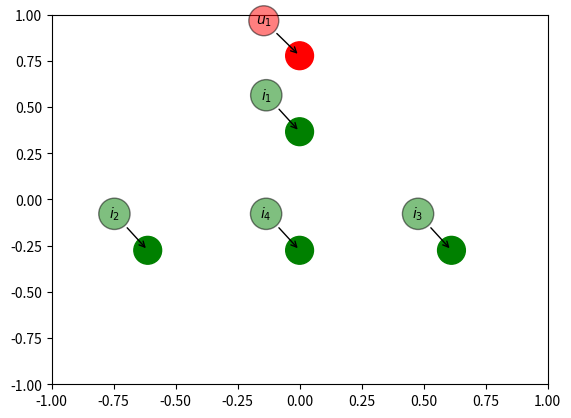

This figure's Python source:
import numpy as np
import matplotlib.pyplot as plt
from mpl_toolkits.mplot3d import Axes3D

def plot(x, y, n_users, n_items,filename):
    index = [0] + list(range(n_users,n_users+n_items))
    x, y = x[index], y[index]
    n_users = 1
    n=[]
    for i in range(n_users+n_items):
        if i < n_users:
            n.append('$u_'+str(i+1) +'$')
        else:
            n.append('$i_' + str(i-n_users + 1) + '$')
    c = ['r','g','g','g','g']
    fig, ax = plt.subplots()
    ax.scatter(x, y,c=c,s=400)


    for i, txt in enumerate(n):
        fc = 'red' if i==0 else 'green'

        label = plt.annotate(
            txt,
            xy=(x[i], y[i]), xytext=(-20, 20),
            textcoords='offset points',ha='right', va='bottom',
            bbox=dict(boxstyle='circle,pad=0.5', fc=fc, alpha=0.5),
            arrowprops=dict(arrowstyle='->', connectionstyle='arc3,rad=0'))
    plt.axis([-1, 1, -1, 1])
    plt.savefig(filename,format='eps',dpi=1000,bbox_inches='tight')
    plt.show()
    plt.close()


num = 10
n_users, n_items = 3, 4
R = [[1,0,0,0],[1,1,0,1],[1,0,1,1]]
R = np.array(R, dtype=np.float32)

A = np.zeros([n_users+n_items, n_users+n_items], dtype=np.float32)
A[:n_users, n_users:] = R
A[n_users:, :n_users] = R.T
D_inverse = np.diag(1.0/np.sum(A,axis=0))
D_inverse_half = np.diag(1.0/np.sqrt(np.sum(A,axis=0)))

D = np.diag(np.sum(A,axis=0))
L = np.identity(n_users+n_items) - np.dot(D_inverse, A)
lamda, U = np.linalg.eig(L)
index = [i[0] for i in sorted(enumerate(lamda),key=lambda i: i[1])]
lamda = lamda[index]
print(lamda)
U = U[:,index]

plot(U[:,1],U[:,2],n_users, n_items,'fig.eps')
